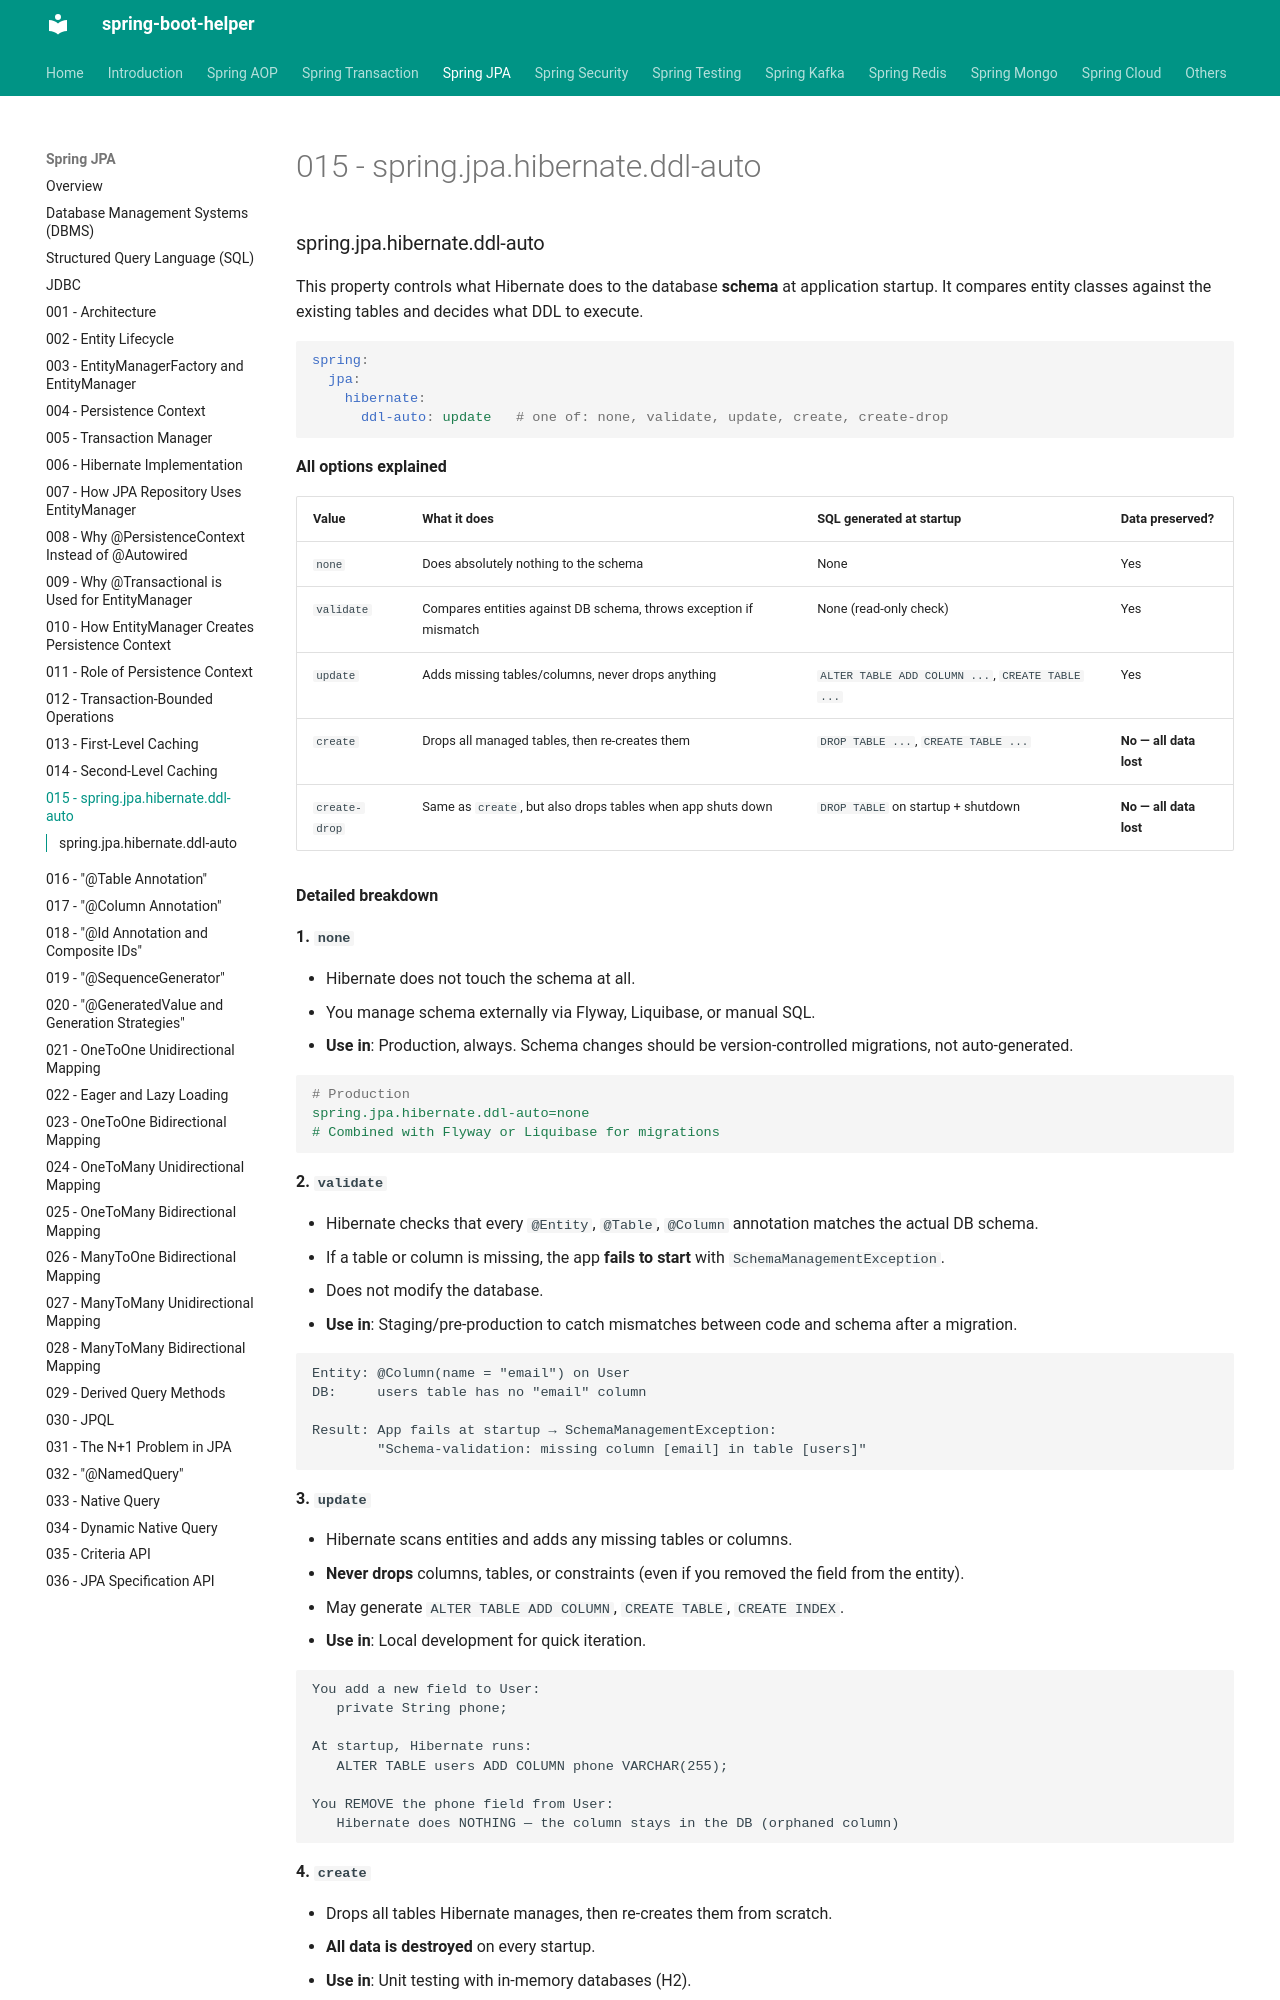

repository: abhishekghoshh/spring-boot-helper · page: spring-jpa/015-ddl-auto/index.html · generator: mkdocs

### spring.jpa.hibernate.ddl-auto

This property controls what Hibernate does to the database **schema** at application startup. It compares entity classes against the existing tables and decides what DDL to execute.

```yaml
spring:
  jpa:
    hibernate:
      ddl-auto: update   # one of: none, validate, update, create, create-drop
```

**All options explained**

| Value | What it does | SQL generated at startup | Data preserved? |
|---|---|---|---|
| `none` | Does absolutely nothing to the schema | None | Yes |
| `validate` | Compares entities against DB schema, throws exception if mismatch | None (read-only check) | Yes |
| `update` | Adds missing tables/columns, never drops anything | `ALTER TABLE ADD COLUMN ...`, `CREATE TABLE ...` | Yes |
| `create` | Drops all managed tables, then re-creates them | `DROP TABLE ...`, `CREATE TABLE ...` | **No — all data lost** |
| `create-drop` | Same as `create`, but also drops tables when app shuts down | `DROP TABLE` on startup + shutdown | **No — all data lost** |

**Detailed breakdown**

**1. `none`**

- Hibernate does not touch the schema at all.
- You manage schema externally via Flyway, Liquibase, or manual SQL.
- **Use in**: Production, always. Schema changes should be version-controlled migrations, not auto-generated.

```yaml
# Production
spring.jpa.hibernate.ddl-auto=none
# Combined with Flyway or Liquibase for migrations
```

**2. `validate`**

- Hibernate checks that every `@Entity`, `@Table`, `@Column` annotation matches the actual DB schema.
- If a table or column is missing, the app **fails to start** with `SchemaManagementException`.
- Does not modify the database.
- **Use in**: Staging/pre-production to catch mismatches between code and schema after a migration.

```text
Entity: @Column(name = "email") on User
DB:     users table has no "email" column

Result: App fails at startup → SchemaManagementException:
        "Schema-validation: missing column [email] in table [users]"
```

**3. `update`**

- Hibernate scans entities and adds any missing tables or columns.
- **Never drops** columns, tables, or constraints (even if you removed the field from the entity).
- May generate `ALTER TABLE ADD COLUMN`, `CREATE TABLE`, `CREATE INDEX`.
- **Use in**: Local development for quick iteration.

```text
You add a new field to User:
   private String phone;

At startup, Hibernate runs:
   ALTER TABLE users ADD COLUMN phone VARCHAR(255);

You REMOVE the phone field from User:
   Hibernate does NOTHING — the column stays in the DB (orphaned column)
```

**4. `create`**
